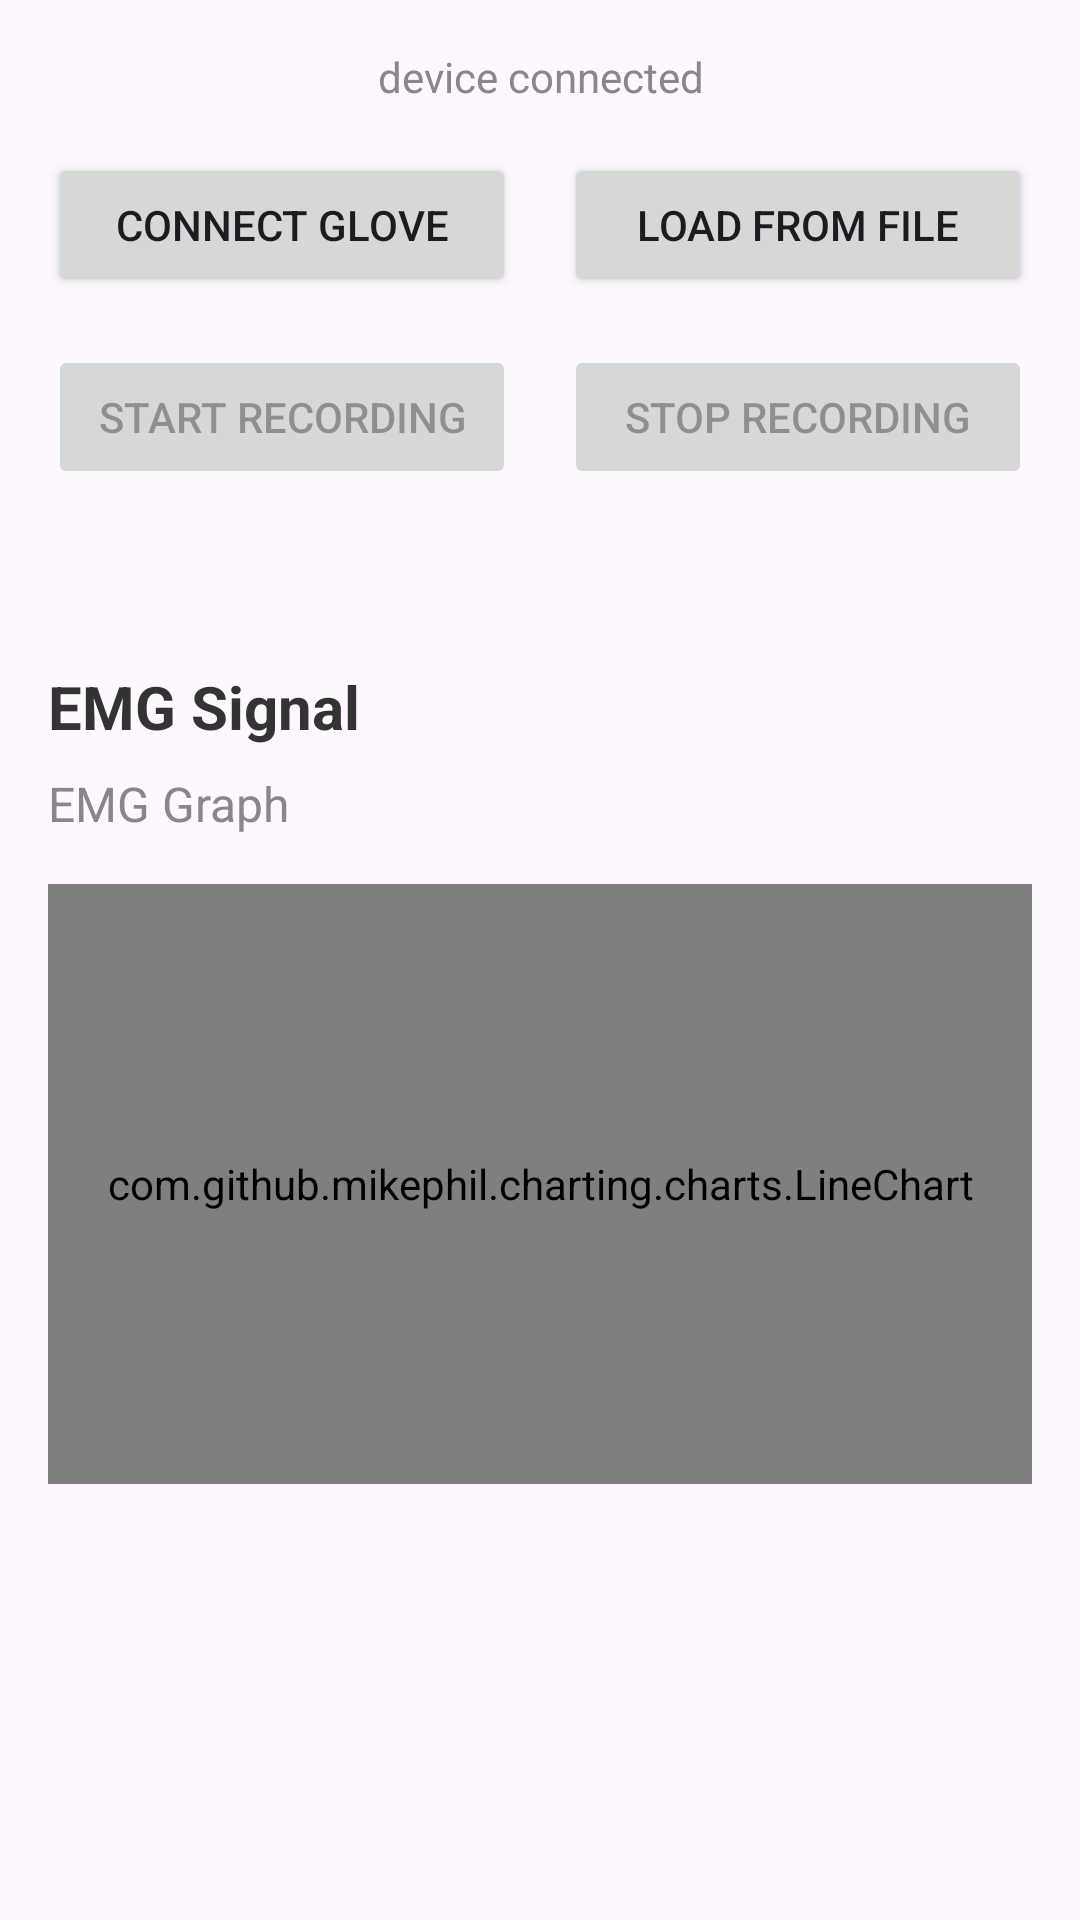

Android layout source for this screen:
<!-- AndroidManifest.xml: application theme Theme.DiaNerverotect -->
<!-- res/layout/layout_als_step3_emg_signal.xml -->
<?xml version="1.0" encoding="utf-8"?>
<ScrollView xmlns:android="http://schemas.android.com/apk/res/android"
    xmlns:app="http://schemas.android.com/apk/res-auto"
    xmlns:tools="http://schemas.android.com/tools"
    android:layout_width="match_parent"
    android:layout_height="match_parent"
    android:fillViewport="true">

    <androidx.constraintlayout.widget.ConstraintLayout
        android:layout_width="match_parent"
        android:layout_height="wrap_content"
        android:padding="16dp">
        
        <TextView
            android:id="@+id/text_connection_status"
            android:layout_width="match_parent"
            android:layout_height="wrap_content"
            android:gravity="center"
            android:text="@string/device_connected"
            android:textColor="@color/text_color_grey"
            android:textSize="14sp"
            app:layout_constraintTop_toTopOf="parent"
            tools:layout_editor_absoluteX="16dp" />

        
        <LinearLayout
            android:id="@+id/button_container"
            android:layout_width="match_parent"
            android:layout_height="wrap_content"
            android:layout_marginTop="16dp"
            android:orientation="horizontal"
            app:layout_constraintTop_toBottomOf="@id/text_connection_status">

            <Button
                android:id="@+id/button_connect_glove"
                android:layout_width="0dp"
                android:layout_height="wrap_content"
                android:layout_marginEnd="8dp"
                android:layout_weight="1"
                android:text="@string/connect_glove" />

            <Button
                android:id="@+id/button_load_file"
                android:layout_width="0dp"
                android:layout_height="wrap_content"
                android:layout_marginStart="8dp"
                android:layout_weight="1"
                android:text="@string/load_from_file" />
        </LinearLayout>

        
        <LinearLayout
            android:id="@+id/recording_controls"
            android:layout_width="match_parent"
            android:layout_height="wrap_content"
            android:layout_marginTop="16dp"
            android:orientation="horizontal"
            app:layout_constraintTop_toBottomOf="@id/button_container">

            <Button
                android:id="@+id/button_start_recording"
                android:layout_width="0dp"
                android:layout_height="wrap_content"
                android:layout_marginEnd="8dp"
                android:layout_weight="1"
                android:enabled="false"
                android:text="@string/start_recording" />

            <Button
                android:id="@+id/button_stop_recording"
                android:layout_width="0dp"
                android:layout_height="wrap_content"
                android:layout_marginStart="8dp"
                android:layout_weight="1"
                android:enabled="false"
                android:text="@string/stop_recording" />
        </LinearLayout>

        
        <ProgressBar
            android:id="@+id/progress_recording"
            style="?android:attr/progressBarStyleHorizontal"
            android:layout_width="match_parent"
            android:layout_height="wrap_content"
            android:layout_marginTop="16dp"
            android:max="100"
            android:progress="0"
            android:visibility="invisible"
            app:layout_constraintTop_toBottomOf="@id/recording_controls" />

        
        <TextView
            android:id="@+id/text_recording_status"
            android:layout_width="match_parent"
            android:layout_height="wrap_content"
            android:layout_marginTop="8dp"
            android:gravity="center"
            android:textColor="@color/text_color_grey"
            android:textSize="14sp"
            android:visibility="invisible"
            app:layout_constraintTop_toBottomOf="@id/progress_recording" />

        <TextView
            android:id="@+id/text_emg_title"
            android:layout_width="match_parent"
            android:layout_height="wrap_content"
            android:text="@string/emg_signal"
            android:textColor="@color/text_color_dark"
            android:textSize="20sp"
            android:textStyle="bold"
            app:layout_constraintTop_toBottomOf="@+id/text_recording_status"
            tools:layout_editor_absoluteX="16dp" />
        <TextView
            android:id="@+id/text_emg_description"
            android:layout_width="match_parent"
            android:layout_height="wrap_content"
            android:layout_marginTop="8dp"
            android:text="@string/emg_graph"
            android:textColor="@color/text_color_grey"
            android:textSize="16sp"
            app:layout_constraintTop_toBottomOf="@id/text_emg_title" />

        
        <com.github.mikephil.charting.charts.LineChart
            android:id="@+id/emg_chart"
            android:layout_width="match_parent"
            android:layout_height="200dp"
            android:layout_marginTop="16dp"
            app:layout_constraintTop_toBottomOf="@id/text_emg_description" />


    </androidx.constraintlayout.widget.ConstraintLayout>
</ScrollView>
<!-- resources referenced by this layout -->
<resources>
  <color name="text_color_dark">#333333</color>
  <color name="text_color_grey">#888888</color>
  <string name="connect_glove">Connect Glove</string>
  <string name="device_connected">device connected</string>
  <string name="emg_graph">EMG Graph</string>
  <string name="emg_signal">EMG Signal</string>
  <string name="load_from_file">Load from File</string>
  <string name="start_recording">Start Recording</string>
  <string name="stop_recording">Stop Recording</string>
  <style name="Theme.DiaNerverotect" parent="Base.Theme.DiaNerverotect" />
  <style name="Base.Theme.DiaNerverotect" parent="Theme.Material3.Light.NoActionBar">
          
          
      </style>
</resources>
